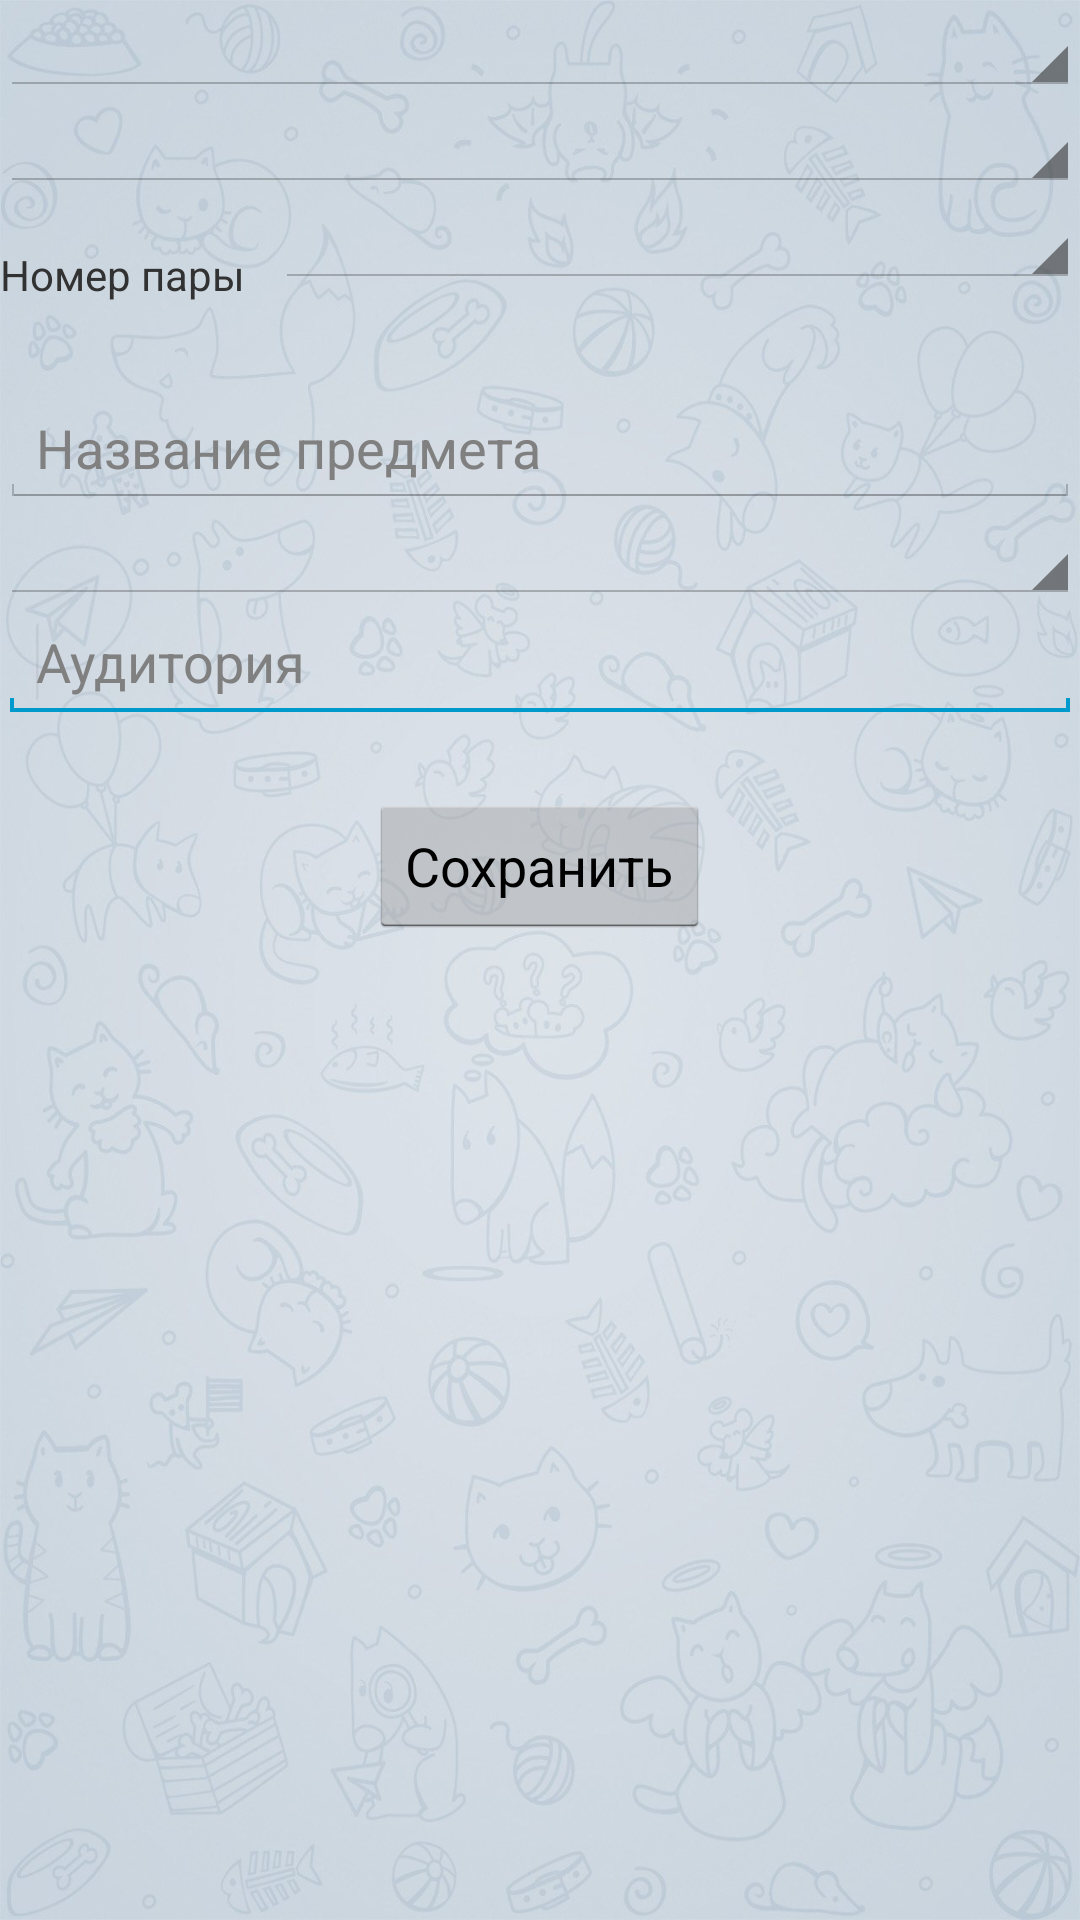

This screen was rendered from an Android layout file. Write that file and the resources it references.
<!-- AndroidManifest.xml: application theme AppBaseTheme -->
<!-- res/layout/act_changer_main.xml -->
<?xml version="1.0" encoding="utf-8"?>
<RelativeLayout xmlns:android="http://schemas.android.com/apk/res/android"
    android:layout_width="match_parent"
    android:layout_height="match_parent" >

    <Spinner
        android:id="@+id/changerDaySpinner"
        android:layout_width="fill_parent"
        android:layout_height="wrap_content"
        android:layout_alignParentLeft="true"
        android:layout_alignParentTop="true" />

    <Spinner
        android:id="@+id/changerTypeSpinner"
        android:layout_width="fill_parent"
        android:layout_height="wrap_content"
        android:layout_alignParentLeft="true"
        android:layout_below="@+id/changerStudyNameEdit" />

    <Spinner
        android:id="@+id/changerWeekSpinner"
        android:layout_width="fill_parent"
        android:layout_height="wrap_content"
        android:layout_alignParentLeft="true"
        android:layout_below="@+id/changerDaySpinner" />

    <TextView
        android:id="@+id/changerStudyNumberView"
        android:layout_width="wrap_content"
        android:layout_height="wrap_content"
        android:layout_alignParentLeft="true"
        android:layout_below="@+id/changerWeekSpinner"
        android:layout_marginTop="18dp"
        android:text="@string/act_changer_study_id" />

    <Spinner
        android:id="@+id/changerStudyIdSpinner"
        android:layout_width="fill_parent"
        android:layout_height="wrap_content"
        android:layout_below="@+id/changerWeekSpinner"
        android:layout_centerHorizontal="true"
        android:layout_marginLeft="10dp"
        android:layout_toRightOf="@id/changerStudyNumberView" />

    <EditText
        android:id="@+id/changerStudyNameEdit"
        android:layout_width="fill_parent"
        android:layout_height="wrap_content"
        android:layout_alignParentLeft="true"
        android:layout_below="@+id/changerStudyIdSpinner"
        android:layout_marginTop="34dp"
        android:ems="10"
        android:hint="@string/study_name" />

    <EditText
        android:id="@+id/changerStudyRoomEdit"
        android:layout_width="fill_parent"
        android:layout_height="wrap_content"
        android:layout_below="@+id/changerTypeSpinner"
        android:ems="10"
        android:hint="@string/study_room" >

        <requestFocus />
    </EditText>

    <Button
        android:id="@+id/changerSaveButton"
        android:layout_width="wrap_content"
        android:layout_height="wrap_content"
        android:layout_below="@+id/changerStudyRoomEdit"
        android:layout_centerHorizontal="true"
        android:layout_marginTop="24dp"
        android:onClick="onClick"
        android:text="@string/write" />

</RelativeLayout>
<!-- resources referenced by this layout -->
<resources>
  <string name="act_changer_study_id">Номер пары</string>
  <string name="study_name">Название предмета</string>
  <string name="study_room">Аудитория</string>
  <string name="write">Сохранить</string>
  <style name="AppBaseTheme" parent="android:Theme.Holo.Light.DarkActionBar">
          <item name="android:windowBackground">@drawable/main_background</item>
      </style>
  <!-- drawable main_background: jpg bitmap (drawable-hdpi, 162322 bytes) -->
</resources>
